Photos from the image-classification dataset "dataset" in the GitHub repository JuanesZuluaga/Introducci-n-IA-. Its 3 classes are: caballo, gato, perro.

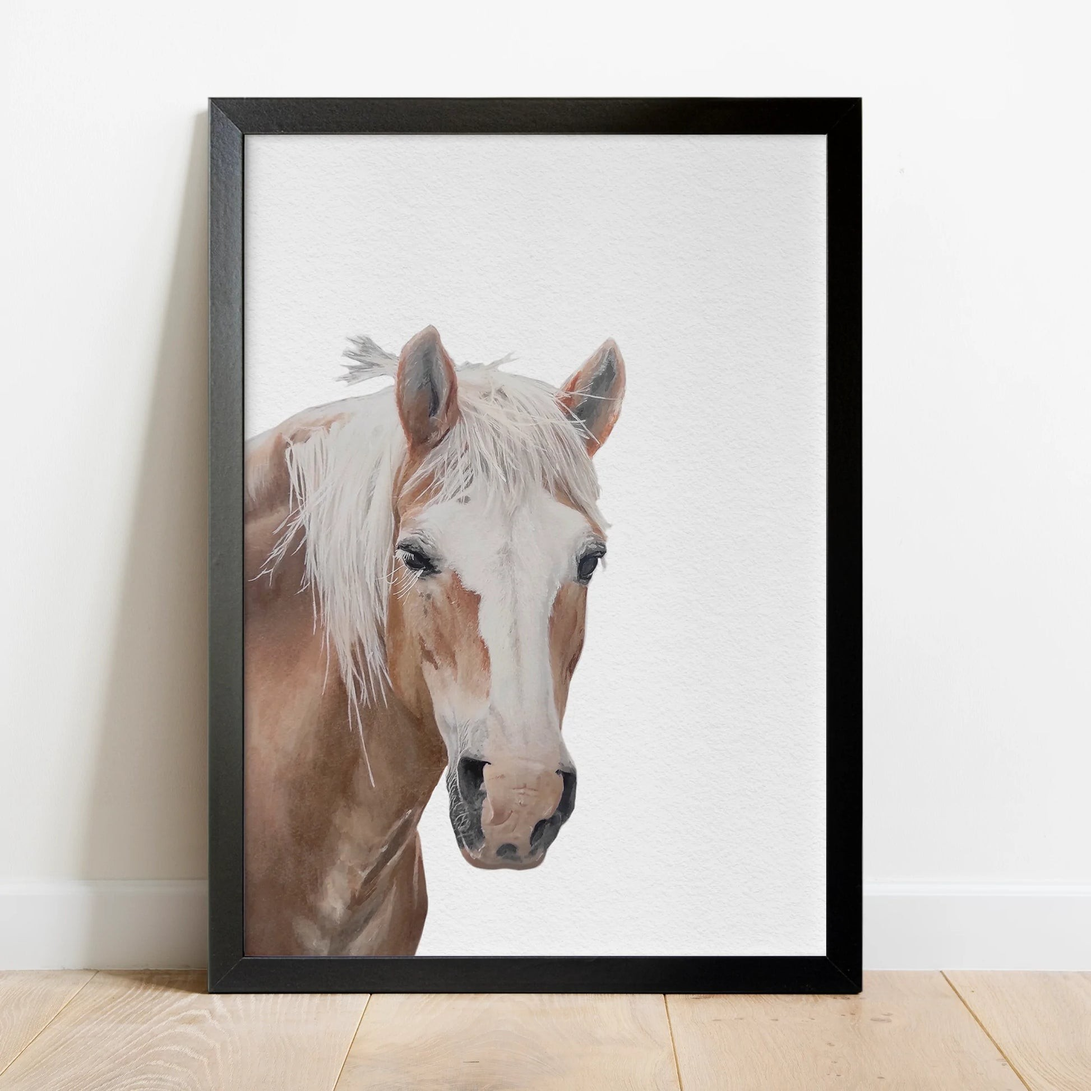
Label: caballo

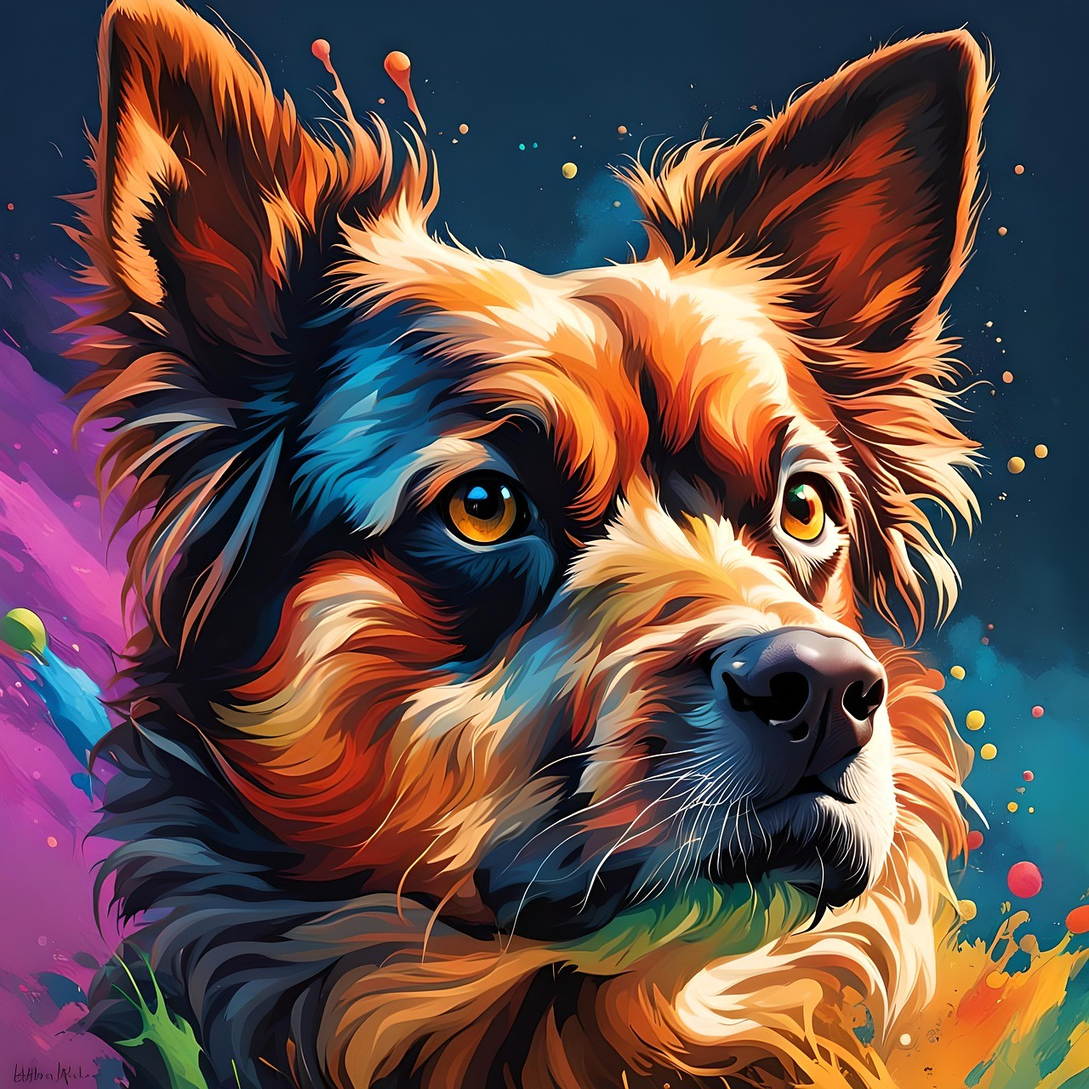
Label: perro

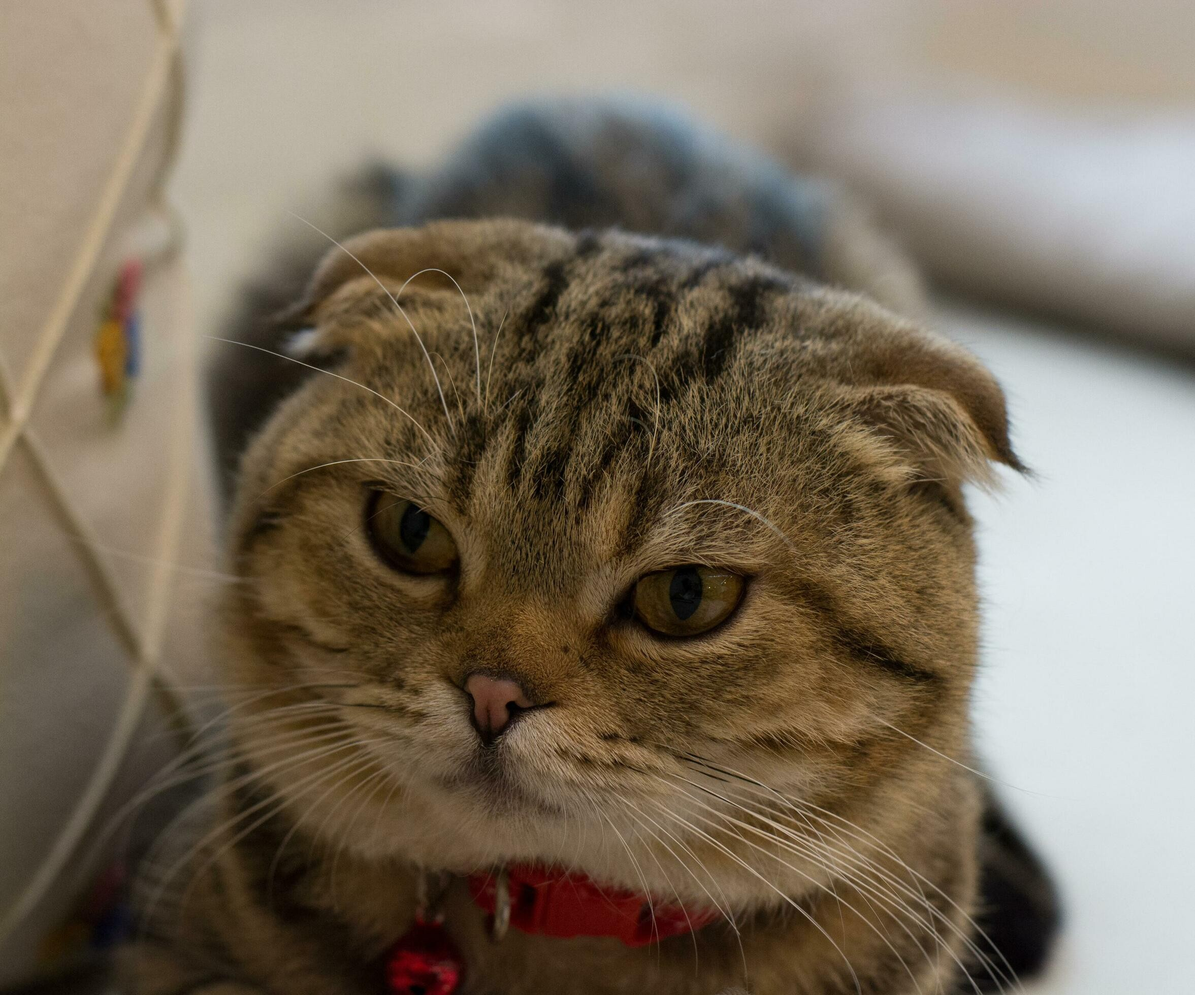
Label: gato

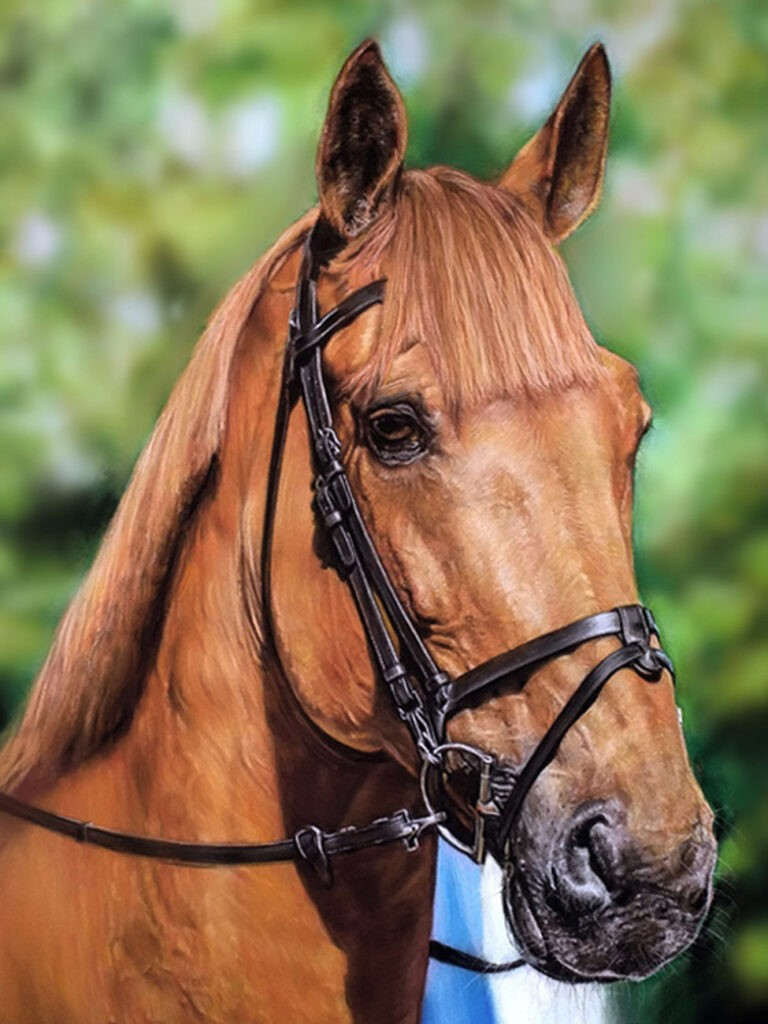
Label: caballo

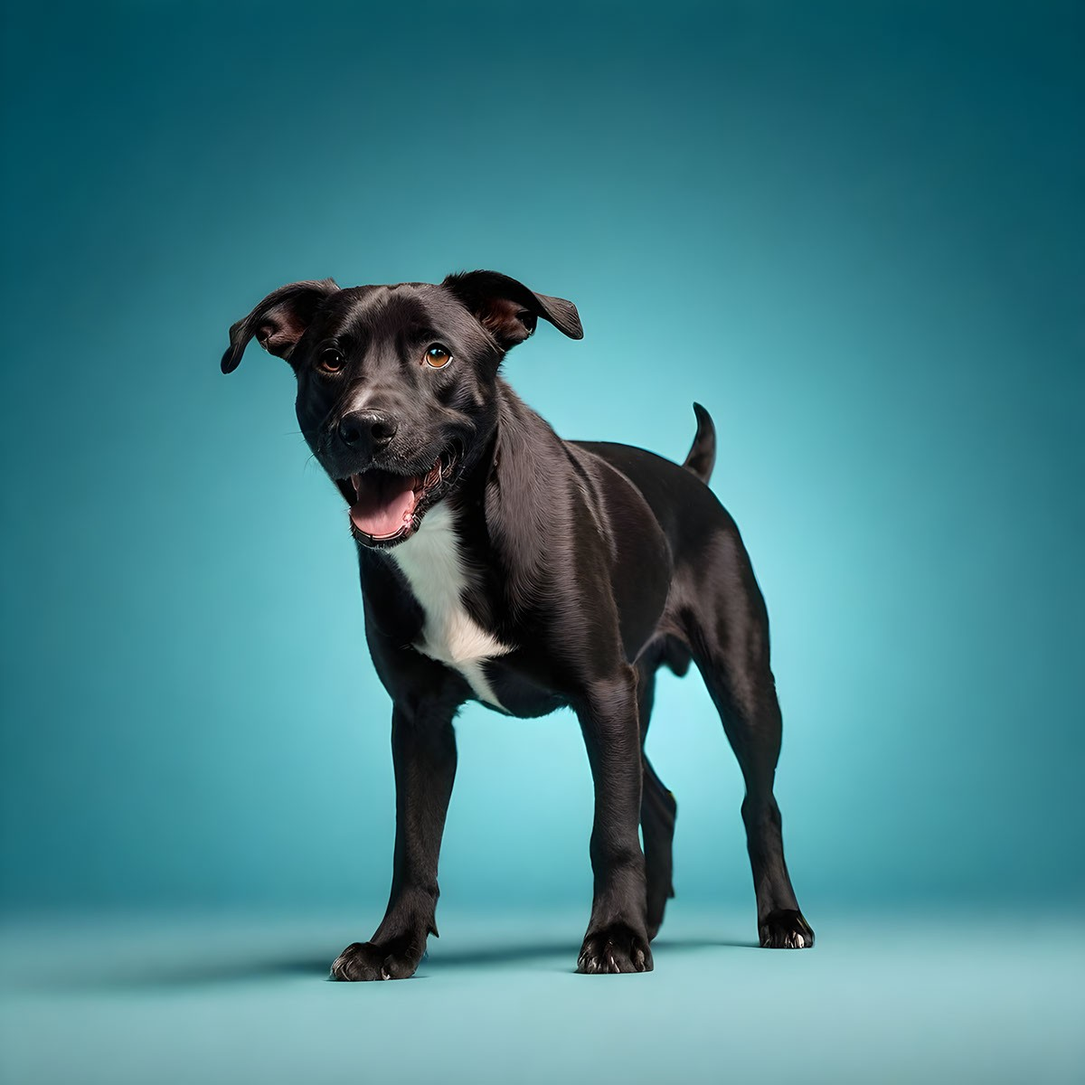
Label: perro

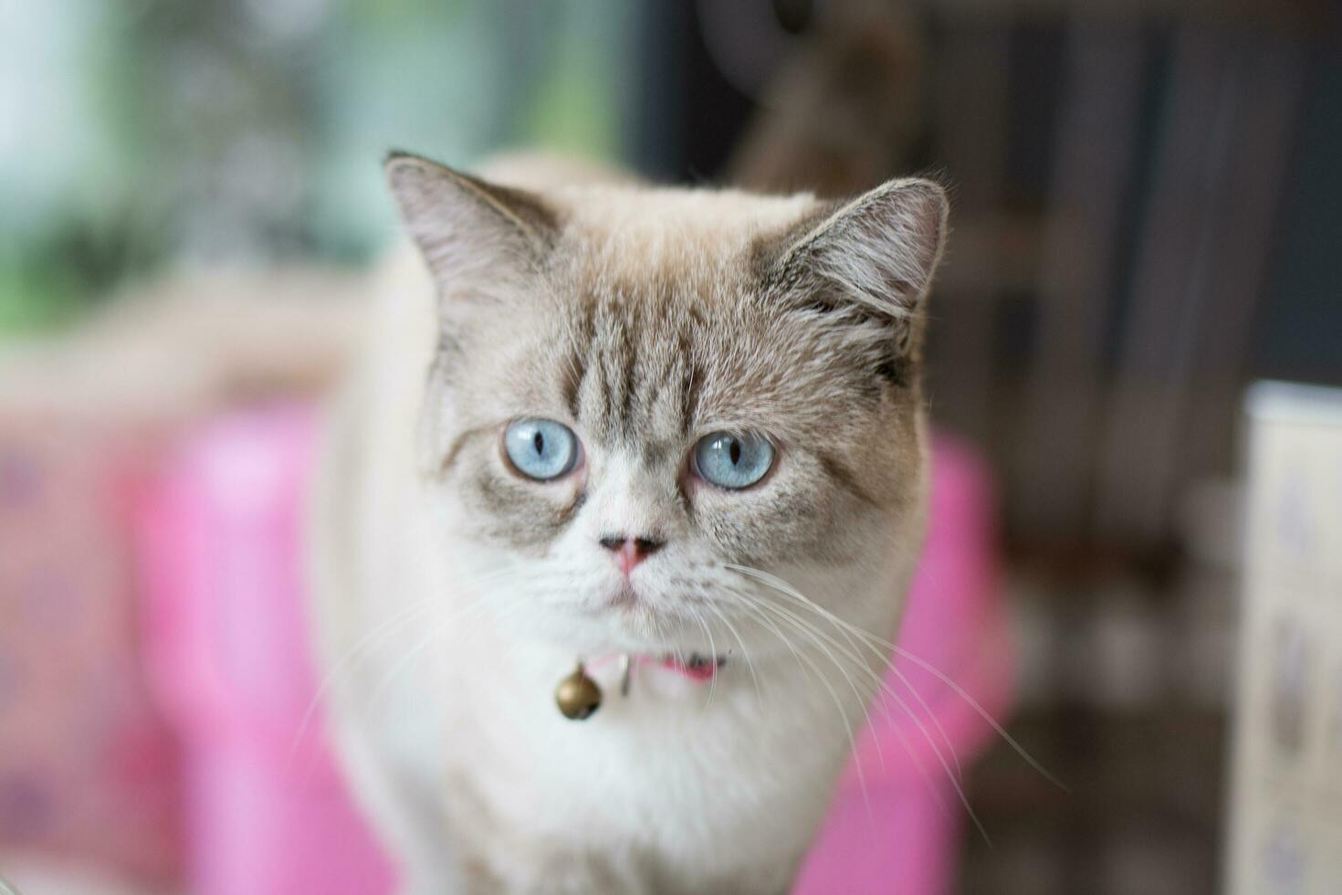
Label: gato
